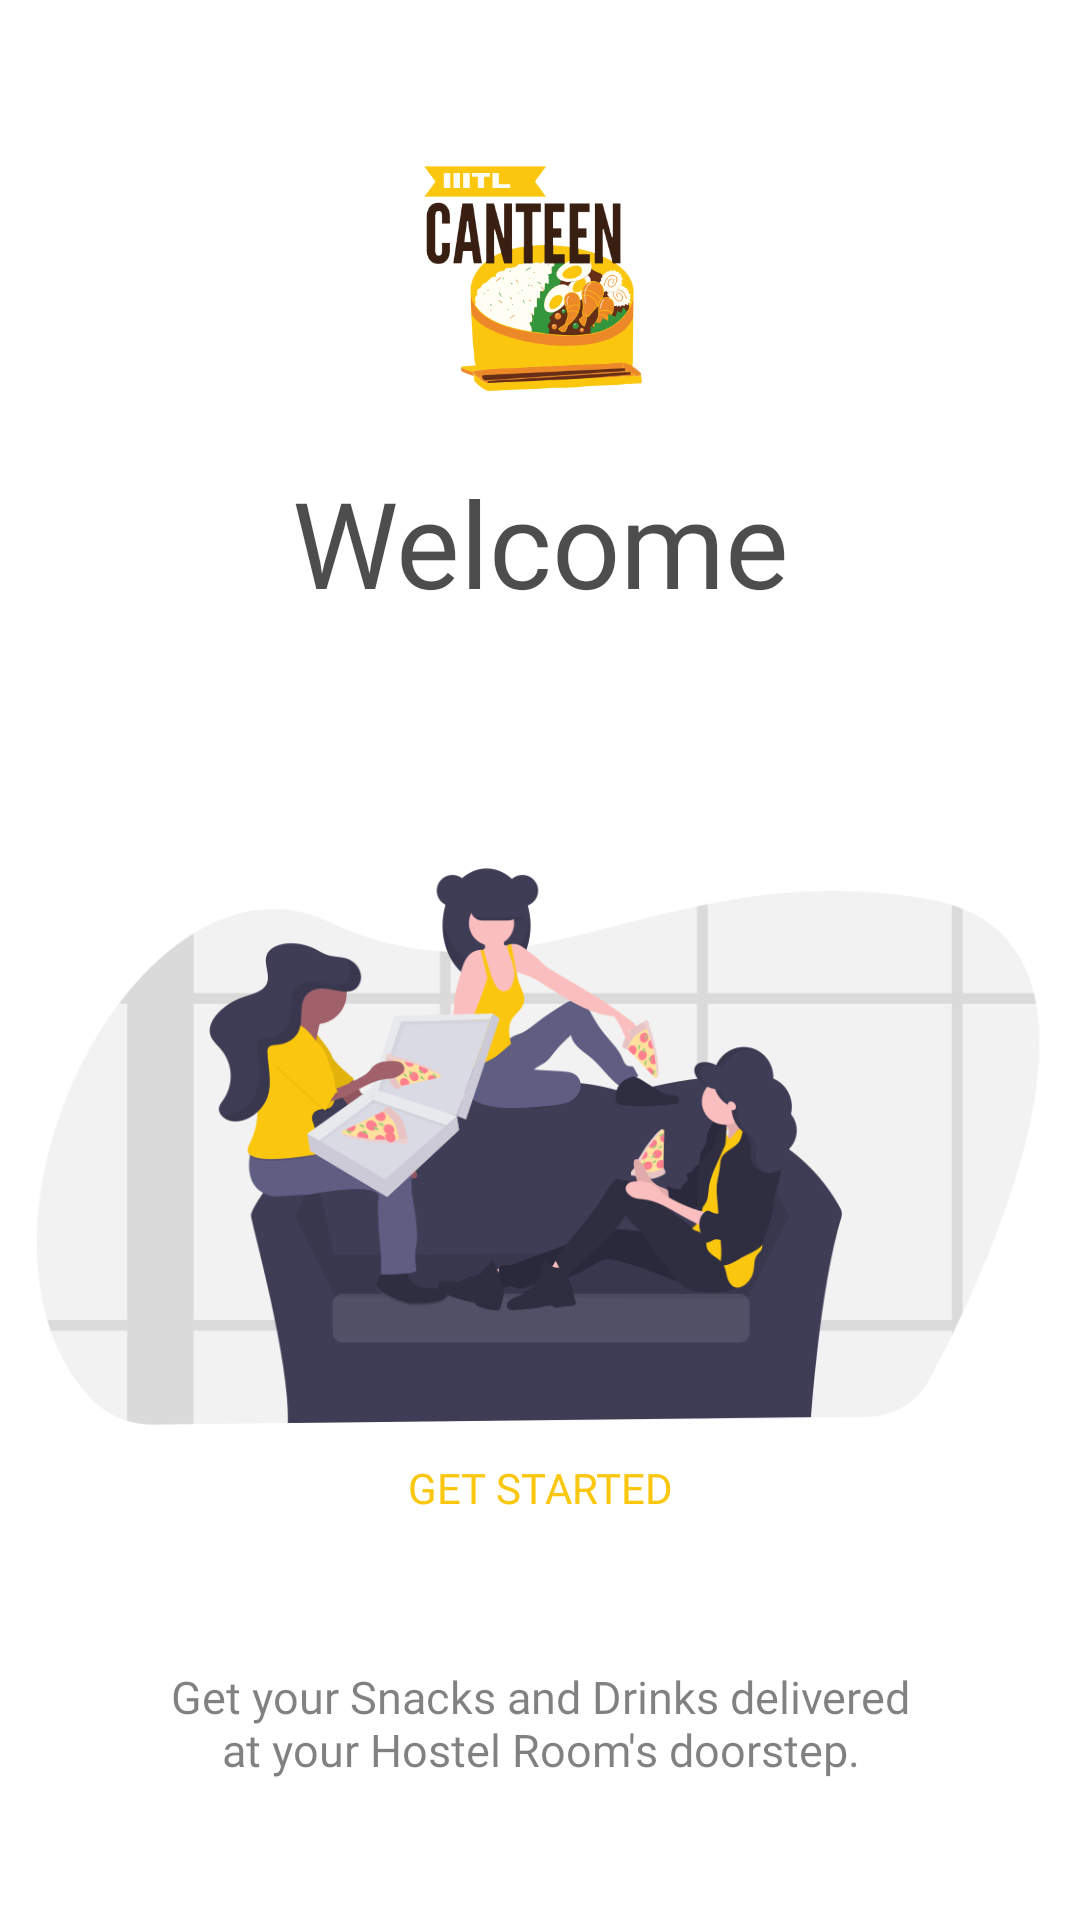

Android layout source for this screen:
<!-- AndroidManifest.xml: application theme Theme.Canteen -->
<!-- res/layout/activity_welcome.xml -->
<?xml version="1.0" encoding="utf-8"?>
<androidx.constraintlayout.widget.ConstraintLayout xmlns:android="http://schemas.android.com/apk/res/android"
    xmlns:app="http://schemas.android.com/apk/res-auto"
    xmlns:tools="http://schemas.android.com/tools"
    android:layout_width="match_parent"
    android:layout_height="match_parent"
    tools:context=".activities.MainActivity">
    <RelativeLayout
        android:layout_width="match_parent"
        android:layout_height="match_parent">

        <LinearLayout
            android:id="@+id/linearlayout"
            android:layout_width="match_parent"
            android:layout_height="match_parent"
            android:layout_marginTop="10dp"
            android:orientation="vertical"
            android:padding="10dp"
            app:layout_constraintBottom_toBottomOf="parent"
            app:layout_constraintEnd_toEndOf="parent"
            app:layout_constraintStart_toStartOf="parent"
            app:layout_constraintTop_toTopOf="parent">

            <ImageView
                android:id="@+id/imageView3"
                android:layout_width="167dp"
                android:layout_height="77dp"
                android:layout_gravity="center"
                android:layout_marginLeft="-3dp"
                android:layout_marginTop="35dp"
                app:srcCompat="@drawable/logo" />

            <TextView
                android:id="@+id/textView3"
                android:layout_width="match_parent"
                android:layout_height="wrap_content"
                android:layout_marginTop="20dp"
                android:fontFamily="@font/roboto_condensed_bold"
                android:gravity="center_horizontal"
                android:padding="2dp"
                android:text="Welcome"
                android:textAlignment="center"
                android:textColor="@color/darkgray"
                android:textSize="40dp" />

            <ImageView
                android:id="@+id/imageView4"
                android:layout_width="wrap_content"
                android:layout_height="346dp"
                android:layout_gravity="center"
                app:srcCompat="@drawable/welcome" />

            <TextView
                android:id="@+id/textView2"
                android:layout_width="match_parent"
                android:layout_height="wrap_content"
                android:fontFamily="@font/roboto_light"
                android:gravity="center_horizontal"
                android:paddingHorizontal="40dp"
                android:text="Get your Snacks and Drinks delivered at your Hostel Room's doorstep."
                android:textAlignment="center"
                android:textColor="@color/gray"
                android:textSize="15dp" />


        </LinearLayout>

        <androidx.appcompat.widget.AppCompatButton
            android:id="@+id/getstarted"
            android:layout_width="200dp"
            android:layout_height="wrap_content"
            android:layout_alignParentBottom="true"
            android:layout_centerHorizontal="true"
            android:layout_marginBottom="120dp"
            android:background="@drawable/button"
            android:fontFamily="@font/roboto"
            android:text="Get Started"
            android:textColor="@color/appcolor" />

        <TextView
            android:id="@+id/textView4"
            android:layout_width="match_parent"
            android:layout_height="wrap_content"
            android:layout_marginBottom="40dp"
            android:fontFamily="@font/roboto_light"
            android:layout_alignParentBottom="true"
            android:layout_centerHorizontal="true"
            android:padding="2dp"
            android:text="*Terms and Conditions applied."
            android:textAlignment="center"
            android:textColor="@color/white"
            android:textSize="8dp" />
    </RelativeLayout>

</androidx.constraintlayout.widget.ConstraintLayout>
<!-- resources referenced by this layout -->
<resources>
  <color name="appcolor">#fbc60e</color>
  <color name="darkgray">#B2000000</color>
  <color name="gray">#7E000000</color>
  <color name="white">#FFFFFF</color>
  <!-- drawable logo: png bitmap (drawable, 33120 bytes) -->
  <!-- drawable welcome: png bitmap (drawable, 76203 bytes) -->
  <style name="Theme.Canteen" parent="Theme.MaterialComponents.Light.NoActionBar">
          <item name="android:windowLayoutInDisplayCutoutMode">shortEdges</item>
          <item name="android:windowTranslucentStatus">true</item>
          <item name="android:windowActionBar">false</item>
          <item name="android:windowTranslucentNavigation">true</item>
          
          <item name="colorPrimary">@color/appcolor</item>
          <item name="colorPrimaryVariant">@color/orange</item>
          <item name="colorOnPrimary">@color/white</item>
          
          <item name="colorSecondary">@color/appcolor</item>
          <item name="colorSecondaryVariant">@color/Red</item>
          <item name="colorOnSecondary">@color/black</item>
          
          <item name="android:statusBarColor" tools:targetApi="l">?attr/colorPrimaryVariant</item>
          
      </style>
  <color name="orange">#FE7400</color>
  <color name="Red">#EB0D0D</color>
  <color name="black">#FF000000</color>
</resources>
